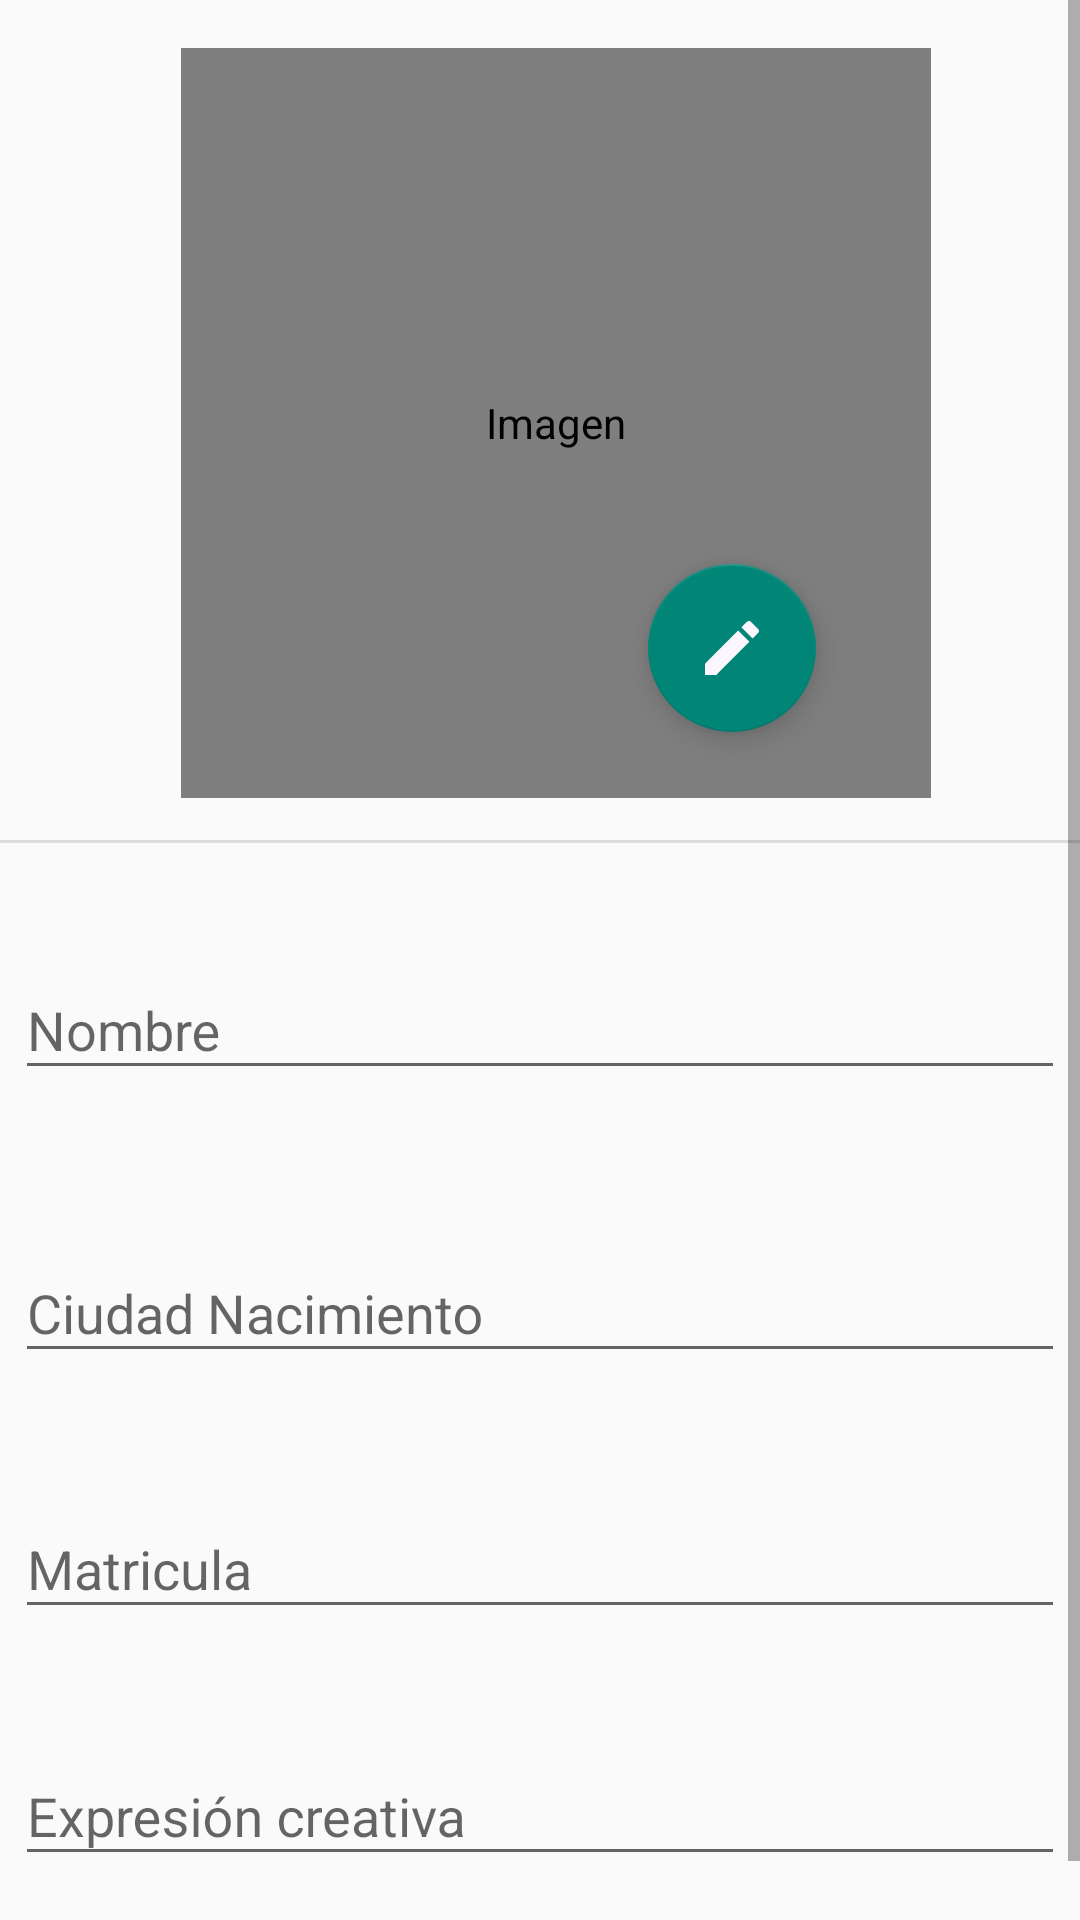

Write the Android layout XML for this screen, with the resource values it uses.
<!-- AndroidManifest.xml: application theme Theme.AppCompat.Light.NoActionBar -->
<!-- res/layout/activity_detail.xml -->
<?xml version="1.0" encoding="utf-8"?>
<androidx.constraintlayout.widget.ConstraintLayout xmlns:android="http://schemas.android.com/apk/res/android"
    xmlns:app="http://schemas.android.com/apk/res-auto"
    xmlns:tools="http://schemas.android.com/tools"
    android:layout_width="match_parent"
    android:layout_height="match_parent"
    tools:context=".ui.DetailActivity">

    <ScrollView
        android:id="@+id/scrollView2"
        android:layout_width="match_parent"
        android:layout_height="match_parent"
        android:nestedScrollingEnabled="true"
        android:overScrollMode="ifContentScrolls"
        app:layout_constraintBottom_toBottomOf="parent"
        app:layout_constraintEnd_toEndOf="parent"
        app:layout_constraintStart_toStartOf="parent"
        app:layout_constraintTop_toTopOf="parent">

        <androidx.constraintlayout.widget.ConstraintLayout
            android:layout_width="match_parent"
            android:layout_height="wrap_content"
            android:orientation="vertical">

            <com.mikhaellopez.circularimageview.CircularImageView
                android:id="@+id/imgProfileUser"
                android:layout_width="250dp"
                android:layout_height="250dp"
                android:layout_marginStart="119dp"
                android:layout_marginTop="16dp"
                app:civ_border_width="4dp"
                app:civ_shadow="false"
                app:civ_shadow_radius="10dp"
                android:layout_marginEnd="142dp"
                android:contentDescription="@string/contentDesc"
                app:layout_constraintEnd_toEndOf="parent"
                app:layout_constraintHorizontal_bias="0.39"
                app:layout_constraintStart_toStartOf="parent"
                app:layout_constraintTop_toTopOf="parent"
                tools:srcCompat="@tools:sample/avatars" />

            <View
                android:id="@+id/divider"
                android:layout_width="409dp"
                android:layout_height="1dp"
                android:layout_marginStart="1dp"
                android:layout_marginLeft="1dp"
                android:layout_marginTop="14dp"
                android:layout_marginEnd="1dp"
                android:layout_marginRight="1dp"
                android:background="?android:attr/listDivider"
                app:layout_constraintEnd_toEndOf="parent"
                app:layout_constraintStart_toStartOf="parent"
                app:layout_constraintTop_toBottomOf="@+id/imgProfileUser" />

            <com.google.android.material.textfield.TextInputLayout
                android:id="@+id/textInputLayoutNombre"
                android:layout_width="350dp"
                android:layout_height="wrap_content"
                android:layout_marginTop="30dp"
                app:hintEnabled="true"
                app:layout_constraintEnd_toEndOf="parent"
                app:layout_constraintStart_toStartOf="parent"
                app:layout_constraintTop_toBottomOf="@+id/divider">

                <com.google.android.material.textfield.TextInputEditText
                    android:id="@+id/txtNombreEstudiante"
                    android:layout_width="match_parent"
                    android:layout_height="wrap_content"
                    android:hint="@string/nombreEst"
                    android:textColor="@drawable/selector" />
            </com.google.android.material.textfield.TextInputLayout>

            <com.google.android.material.textfield.TextInputLayout
                android:id="@+id/textInputLayoutCity"
                android:layout_width="350dp"
                android:layout_height="wrap_content"
                android:layout_marginStart="1dp"
                android:layout_marginTop="42dp"
                android:layout_marginEnd="1dp"
                app:layout_constraintEnd_toEndOf="parent"
                app:layout_constraintStart_toStartOf="parent"
                app:layout_constraintTop_toBottomOf="@+id/textInputLayoutNombre">

                <com.google.android.material.textfield.TextInputEditText
                    android:id="@+id/txtCiudadNacimiento"
                    android:layout_width="match_parent"
                    android:layout_height="wrap_content"
                    android:hint="@string/ciudadNacimiento"
                    android:textColor="@drawable/selector" />
            </com.google.android.material.textfield.TextInputLayout>

            <com.google.android.material.textfield.TextInputLayout
                android:id="@+id/textInputLayoutMatricula"
                android:layout_width="350dp"
                android:layout_height="wrap_content"
                android:layout_marginStart="1dp"
                android:layout_marginTop="33dp"
                android:layout_marginEnd="1dp"
                app:layout_constraintEnd_toEndOf="parent"
                app:layout_constraintStart_toStartOf="parent"
                app:layout_constraintTop_toBottomOf="@+id/textInputLayoutCity">

                <com.google.android.material.textfield.TextInputEditText
                    android:id="@+id/txtMatricula"
                    android:layout_width="match_parent"
                    android:layout_height="wrap_content"
                    android:hint="@string/matriculaEstudiante"
                    android:textColor="@drawable/selector" />
            </com.google.android.material.textfield.TextInputLayout>

            <com.google.android.material.textfield.TextInputLayout
                android:id="@+id/textInputLayoutDescripcion"
                android:layout_width="350dp"
                android:layout_height="wrap_content"
                android:layout_marginStart="1dp"
                android:layout_marginTop="30dp"
                android:layout_marginEnd="1dp"
                app:layout_constraintEnd_toEndOf="parent"
                app:layout_constraintStart_toStartOf="parent"
                app:layout_constraintTop_toBottomOf="@+id/textInputLayoutMatricula">

                <com.google.android.material.textfield.TextInputEditText
                    android:id="@+id/txtDescripcion"
                    android:layout_width="match_parent"
                    android:layout_height="wrap_content"
                    android:hint="@string/exprCreativa"
                    android:inputType="textMultiLine|textImeMultiLine"
                    android:textColor="@drawable/selector" />
            </com.google.android.material.textfield.TextInputLayout>

            <com.google.android.material.bottomnavigation.BottomNavigationView
                android:id="@+id/bottom_navigation"
                android:layout_width="match_parent"
                android:layout_height="wrap_content"
                android:layout_alignParentBottom="true"
                android:layout_gravity="bottom"
                android:layout_marginTop="35dp"
                android:background="#8C8C8A"
                app:itemIconTint="@color/colorWhite"
                app:itemTextColor="@color/colorWhite"
                app:layout_constraintEnd_toEndOf="parent"
                app:layout_constraintStart_toStartOf="parent"
                app:layout_constraintTop_toBottomOf="@+id/textInputLayoutDescripcion"
                app:menu="@menu/menu_bottom" />

            <com.google.android.material.floatingactionbutton.FloatingActionButton
                android:id="@+id/btnEditPicture"
                android:layout_width="wrap_content"
                android:layout_height="wrap_content"
                android:layout_marginEnd="88dp"
                android:layout_marginBottom="36dp"
                android:clickable="false"
                android:onClick="showMenuPopup"
                app:layout_constraintBottom_toTopOf="@+id/divider"
                app:layout_constraintEnd_toEndOf="parent"
                app:srcCompat="@drawable/ic_edit_white_26dp" />

        </androidx.constraintlayout.widget.ConstraintLayout>
    </ScrollView>

</androidx.constraintlayout.widget.ConstraintLayout>
<!-- resources referenced by this layout -->
<resources>
  <color name="colorWhite">#FBFAFF</color>
  <!-- drawable ic_edit_white_26dp (drawable) -->
  <vector android:height="26dp" android:tint="#FCF6FF"
      android:viewportHeight="24.0" android:viewportWidth="24.0"
      android:width="26dp" xmlns:android="http://schemas.android.com/apk/res/android">
      <path android:fillColor="#FF000000" android:pathData="M3,17.25V21h3.75L17.81,9.94l-3.75,-3.75L3,17.25zM20.71,7.04c0.39,-0.39 0.39,-1.02 0,-1.41l-2.34,-2.34c-0.39,-0.39 -1.02,-0.39 -1.41,0l-1.83,1.83 3.75,3.75 1.83,-1.83z"/>
  </vector>
  <!-- drawable selector (drawable) -->
  <?xml version="1.0" encoding="utf-8"?>
      <selector xmlns:tools="http://schemas.android.com/tools"
      xmlns:android="http://schemas.android.com/apk/res/android">
          <item android:state_enabled="@color/colorRed" android:color="@color/colorRed"
              tools:ignore="StateListReachable">
          </item>
      </selector>
  <string name="ciudadNacimiento">Ciudad Nacimiento</string>
  <string name="contentDesc">Imagen</string>
  <string name="exprCreativa">Expresión creativa</string>
  <string name="matriculaEstudiante">Matricula</string>
  <string name="nombreEst">Nombre</string>
  <color name="colorRed">#FA0707</color>
</resources>
